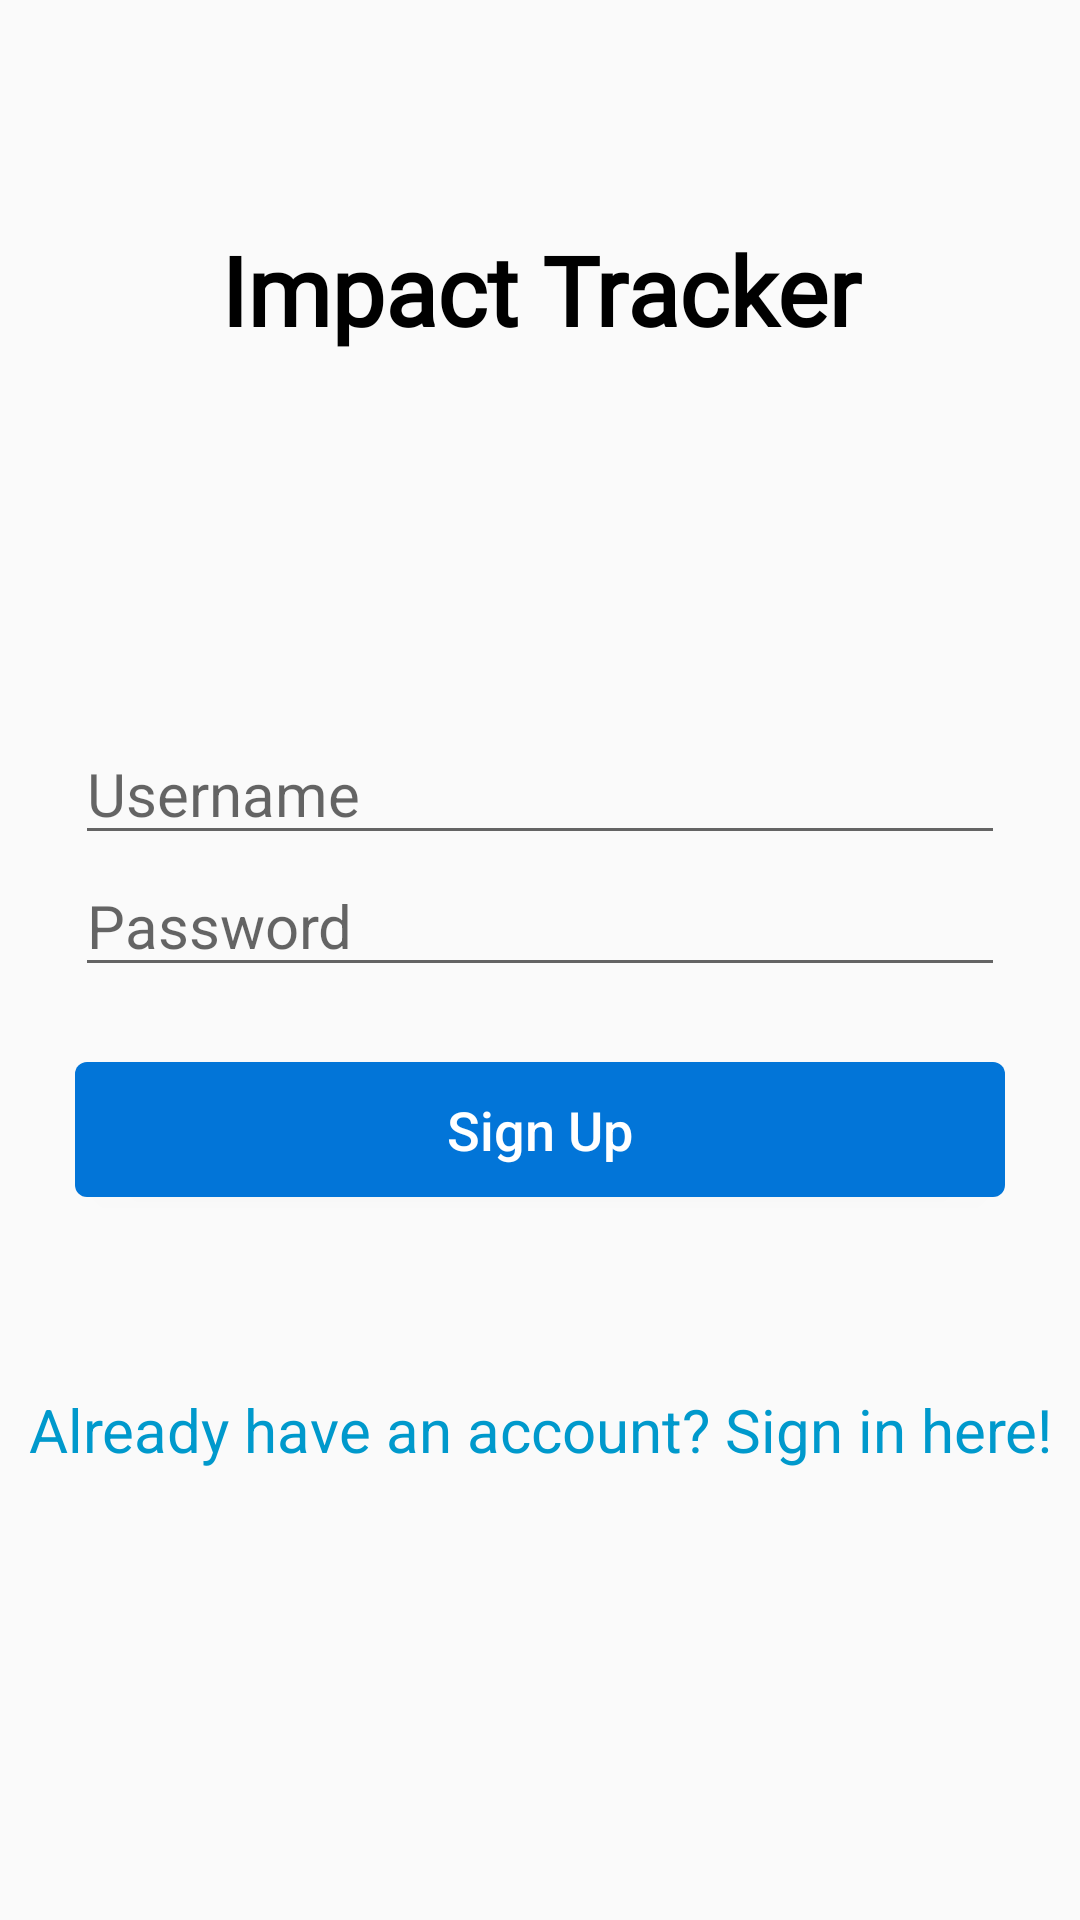

This screen was rendered from an Android layout file. Write that file and the resources it references.
<!-- AndroidManifest.xml: application theme Theme.AppCompat.Light.NoActionBar -->
<!-- res/layout/activity_register.xml -->
<?xml version="1.0" encoding="utf-8"?>
<RelativeLayout xmlns:android="http://schemas.android.com/apk/res/android"
    android:layout_width="match_parent"
    android:layout_height="match_parent"
    android:orientation="vertical">

    <TextView
        android:fontFamily="@font/lato_bold"
        android:layout_width="match_parent"
        android:layout_height="wrap_content"
        android:text="Impact Tracker"
        android:textColor="@android:color/black"
        android:textAlignment="center"
        android:textFontWeight="700"
        android:textSize="32dp"
        android:paddingTop="75dp"/>
    <TextView
        android:id="@+id/reg-sucess-text"
        android:layout_width="match_parent"
        android:layout_height="wrap_content"
        android:textAlignment="center"
        android:textColor="@android:color/holo_blue_dark"
        android:textSize="20dp"
        android:paddingTop="150dp"
        android:onClick="login"/>

    <TextView
        android:id="@+id/reg-error-text"
        android:layout_width="match_parent"
        android:layout_height="wrap_content"
        android:textAlignment="center"
        android:textColor="@android:color/holo_red_dark"
        android:textSize="20dp"
        android:paddingTop="150dp"
        android:onClick="login"/>

    <LinearLayout
        android:layout_width="match_parent"
        android:layout_height="match_parent"
        android:orientation="vertical"
        android:layout_gravity="center"
        android:gravity="center">

        <EditText
            android:id="@+id/reg-username"
            android:layout_width="match_parent"
            android:layout_height="wrap_content"
            android:ems="10"
            android:hint="Username"
            android:textSize="20dp"
            android:inputType="textPersonName"
            android:layout_marginHorizontal="25dp"/>

        <EditText
            android:id="@+id/reg-password"
            android:layout_width="match_parent"
            android:layout_height="wrap_content"
            android:ems="10"
            android:hint="Password"
            android:inputType="textPassword"
            android:textSize="20dp"
            android:layout_marginHorizontal="25dp"
            android:imeOptions="actionDone"/>

        <Button
            android:id="@+id/reg-signup-button"
            android:layout_width="match_parent"
            android:layout_height="45dp"
            android:background="@drawable/button_shape"
            android:onClick="registerUser"
            android:text="Sign Up"
            android:textAllCaps="false"
            android:textColor="@android:color/white"
            android:textSize="18dp"
            android:layout_marginHorizontal="25dp"
            android:layout_marginTop="25dp"/>

    </LinearLayout>

    <TextView
        android:id="@+id/reg-login"
        android:layout_width="match_parent"
        android:textAlignment="center"
        android:layout_height="wrap_content"
        android:textColor="@android:color/holo_blue_dark"
        android:layout_marginTop="30dp"
        android:text="Already have an account? Sign in here!"
        android:textSize="20dp"
        android:layout_alignParentBottom="true"
        android:layout_marginBottom="150dp"
        android:onClick="login"
        />
</RelativeLayout>
<!-- resources referenced by this layout -->
<resources>
  <!-- drawable button_shape (drawable) -->
  <?xml version="1.0" encoding="utf-8"?>
  <shape xmlns:android="http://schemas.android.com/apk/res/android" android:shape="rectangle" >
      <corners
          android:radius="4dp"
          />
      <solid
          android:color="#0275d8"
          />
      <size
          android:width="270dp"
          android:height="10dp"
          />
      <padding
          android:left="0dp"
          android:top="0dp"
          android:right="0dp"
          android:bottom="0dp"
          />
  </shape>
</resources>
